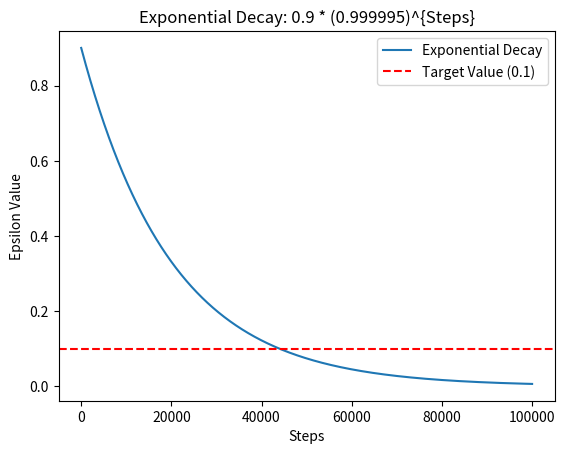

This chart was generated by the following Python code:
import matplotlib.pyplot as plt
import numpy as np

# Define the exponential decay function
def decay_function(steps, initial_value, decay_factor):
    return initial_value * (decay_factor ** steps)

# Parameters
initial_value = 0.9
decay_factor = 0.99995
total_steps = 100000

# Generate x values (steps)
steps = np.arange(0, total_steps + 1)

# Generate y values (epsilon values)
epsilon_values = decay_function(steps, initial_value, decay_factor)

# Plot the decay function
plt.plot(steps, epsilon_values, label='Exponential Decay')
plt.xlabel('Steps')
plt.ylabel('Epsilon Value')
plt.title('Exponential Decay: 0.9 * (0.999995)^{Steps}')
plt.axhline(y=0.1, color='r', linestyle='--', label='Target Value (0.1)')
plt.legend()
plt.show()